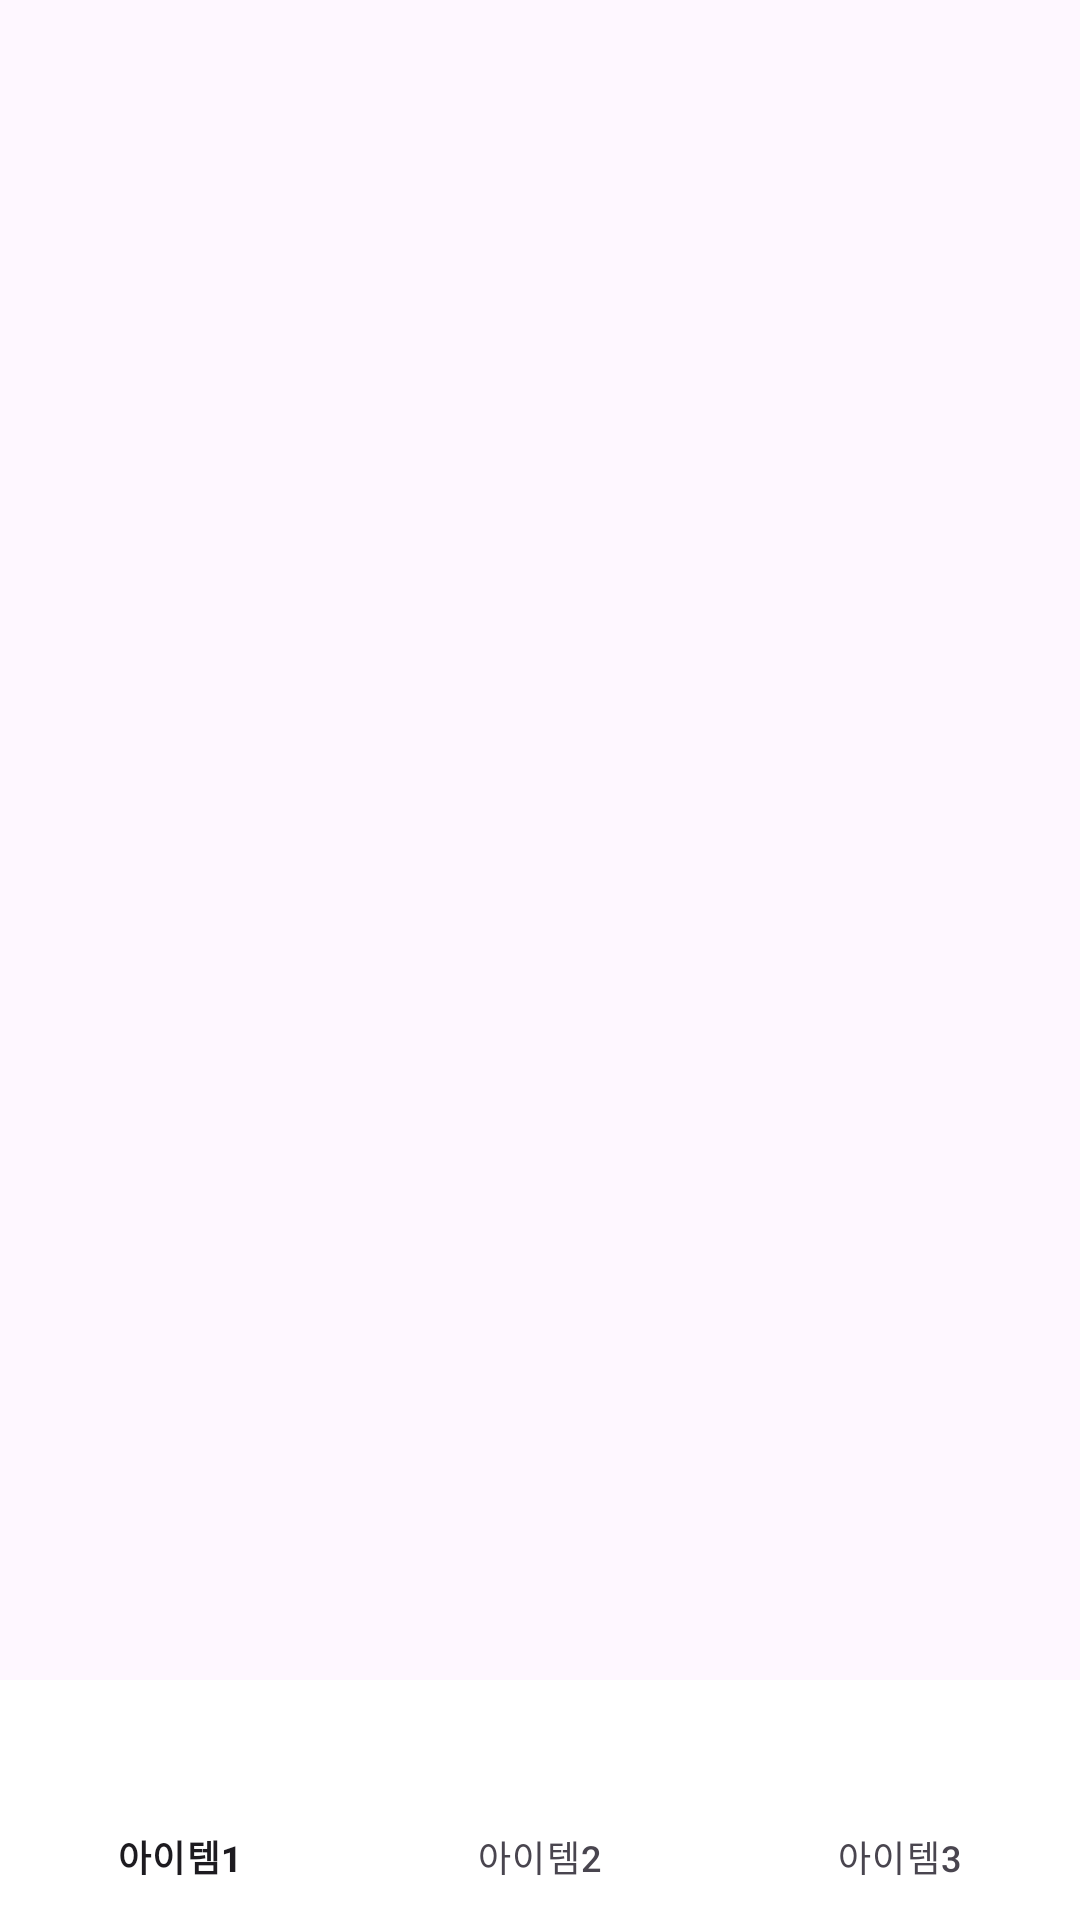

The Android layout XML behind this screen, and the referenced resources:
<!-- AndroidManifest.xml: application theme Theme.Jeju_makcha -->
<!-- res/layout/activity_main.xml -->
<?xml version="1.0" encoding="utf-8"?>
<androidx.constraintlayout.widget.ConstraintLayout xmlns:android="http://schemas.android.com/apk/res/android"
    xmlns:app="http://schemas.android.com/apk/res-auto"
    xmlns:tools="http://schemas.android.com/tools"
    android:layout_width="match_parent"
    android:layout_height="match_parent"
    tools:context=".MainActivity">

    <FrameLayout
        android:id="@+id/main_frame"
        android:layout_width="411dp"
        android:layout_height="634dp"
        app:layout_constraintBottom_toTopOf="@+id/bottomNavigationView"
        app:layout_constraintStart_toStartOf="parent">
        <FrameLayout
            android:id="@+id/fragmentContainer"
            android:layout_width="match_parent"
            android:layout_height="match_parent" />
    </FrameLayout>

    <com.google.android.material.bottomnavigation.BottomNavigationView
        android:id="@+id/bottomNavigationView"
        android:layout_width="match_parent"
        android:layout_height="wrap_content"
        android:layout_gravity="bottom"
        android:background="#ffffff"
        app:layout_constraintBottom_toBottomOf="parent"
        app:menu="@menu/bottom_menu"></com.google.android.material.bottomnavigation.BottomNavigationView>



</androidx.constraintlayout.widget.ConstraintLayout>
<!-- resources referenced by this layout -->
<resources>
  <style name="Theme.Jeju_makcha" parent="Base.Theme.Jeju_makcha" />
  <style name="Base.Theme.Jeju_makcha" parent="Theme.Material3.DayNight.NoActionBar">
          
          
      </style>
</resources>
